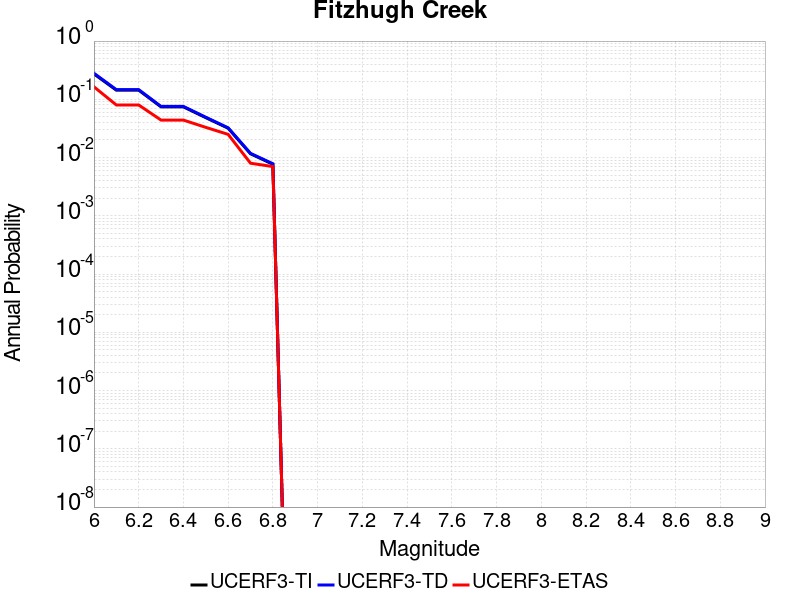

The data file committed next to this chart (first rows):
Magnitude, UCERF3-TI Prob, UCERF3-TD Prob, UCERF3-ETAS Prob
6.0, 0.273, 0.2802, 0.164
6.1, 0.1437, 0.1466, 0.08
6.2, 0.1437, 0.1466, 0.08
6.3, 0.07423, 0.07549, 0.044
6.4, 0.07423, 0.07549, 0.044
6.5, 0.04845, 0.04926, 0.033
6.6, 0.03189, 0.03243, 0.025
6.7, 0.01161, 0.01182, 0.008
6.8, 0.007685, 0.007831, 0.007
